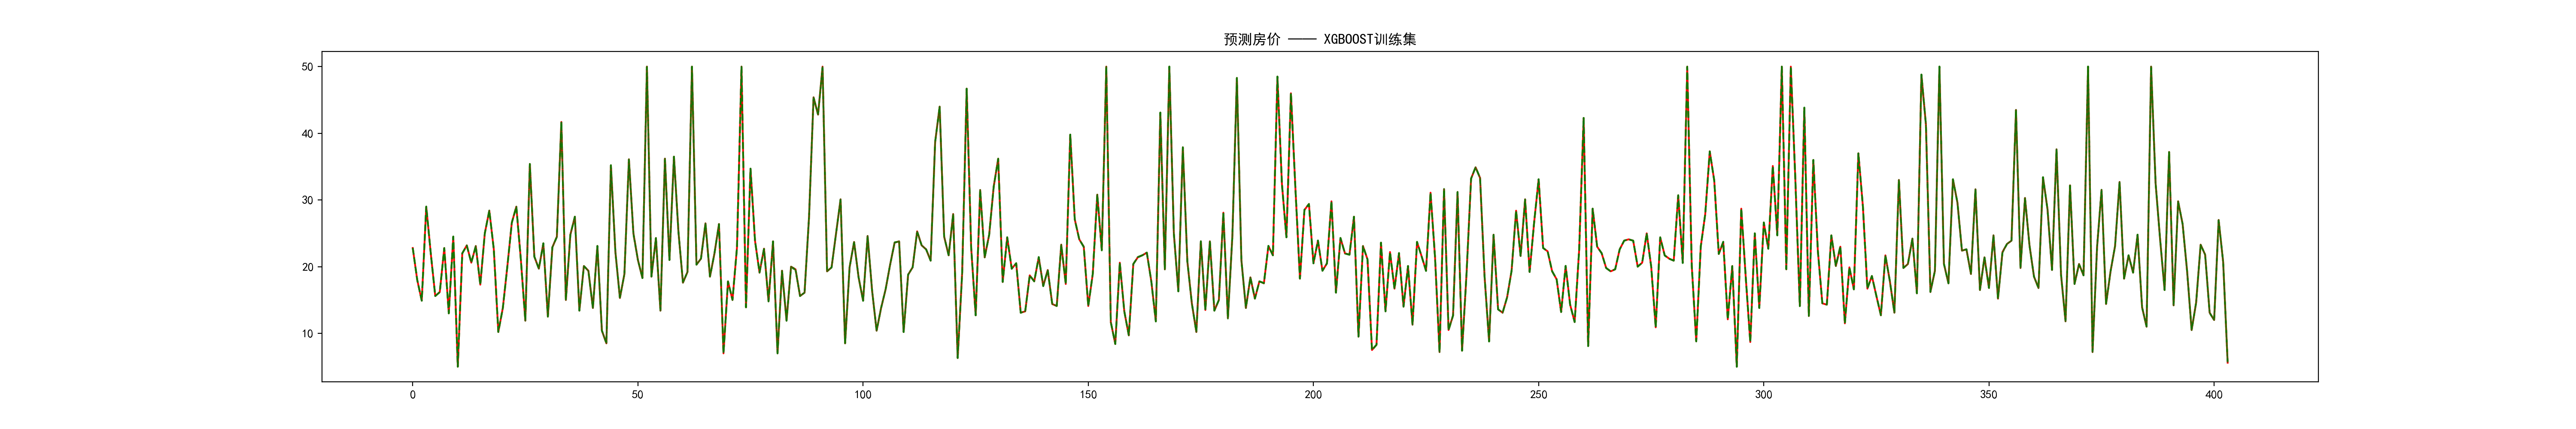

The file beside this chart, header and first rows:
REAL, PRED
22.8, 22.8
18.0, 18
14.9, 14.89
29.0, 29.01
22.0, 22.04
15.6, 15.6
16.2, 16.17
22.8, 22.75
13.0, 13
24.5, 24.53
5.0, 5.009
22.0, 22.03
23.2, 23.12
20.6, 20.61
23.1, 23.08
17.3, 17.29
25.0, 24.99
28.4, 28.43
22.6, 22.59
10.2, 10.23
13.8, 13.72
20.0, 19.98
26.6, 26.61
29.0, 29.01
21.1, 21.07
11.9, 11.99
35.4, 35.4
21.5, 21.52
19.7, 19.7
23.5, 23.51
12.5, 12.53
22.9, 22.9
24.5, 24.44
41.7, 41.73
15.0, 15.02
24.8, 24.78
27.5, 27.48
13.4, 13.42
20.1, 20.08
19.4, 19.36
13.8, 13.81
23.1, 23.1
10.4, 10.42
8.5, 8.543
35.2, 35.22
22.2, 22.21
15.3, 15.33
18.9, 18.89
36.1, 36.07
25.0, 24.85
21.0, 21
18.3, 18.29
50.0, 50
18.5, 18.56
24.3, 24.28
13.4, 13.44
36.2, 36.2
21.0, 21
36.5, 36.49
25.2, 25.21
... 344 more rows
